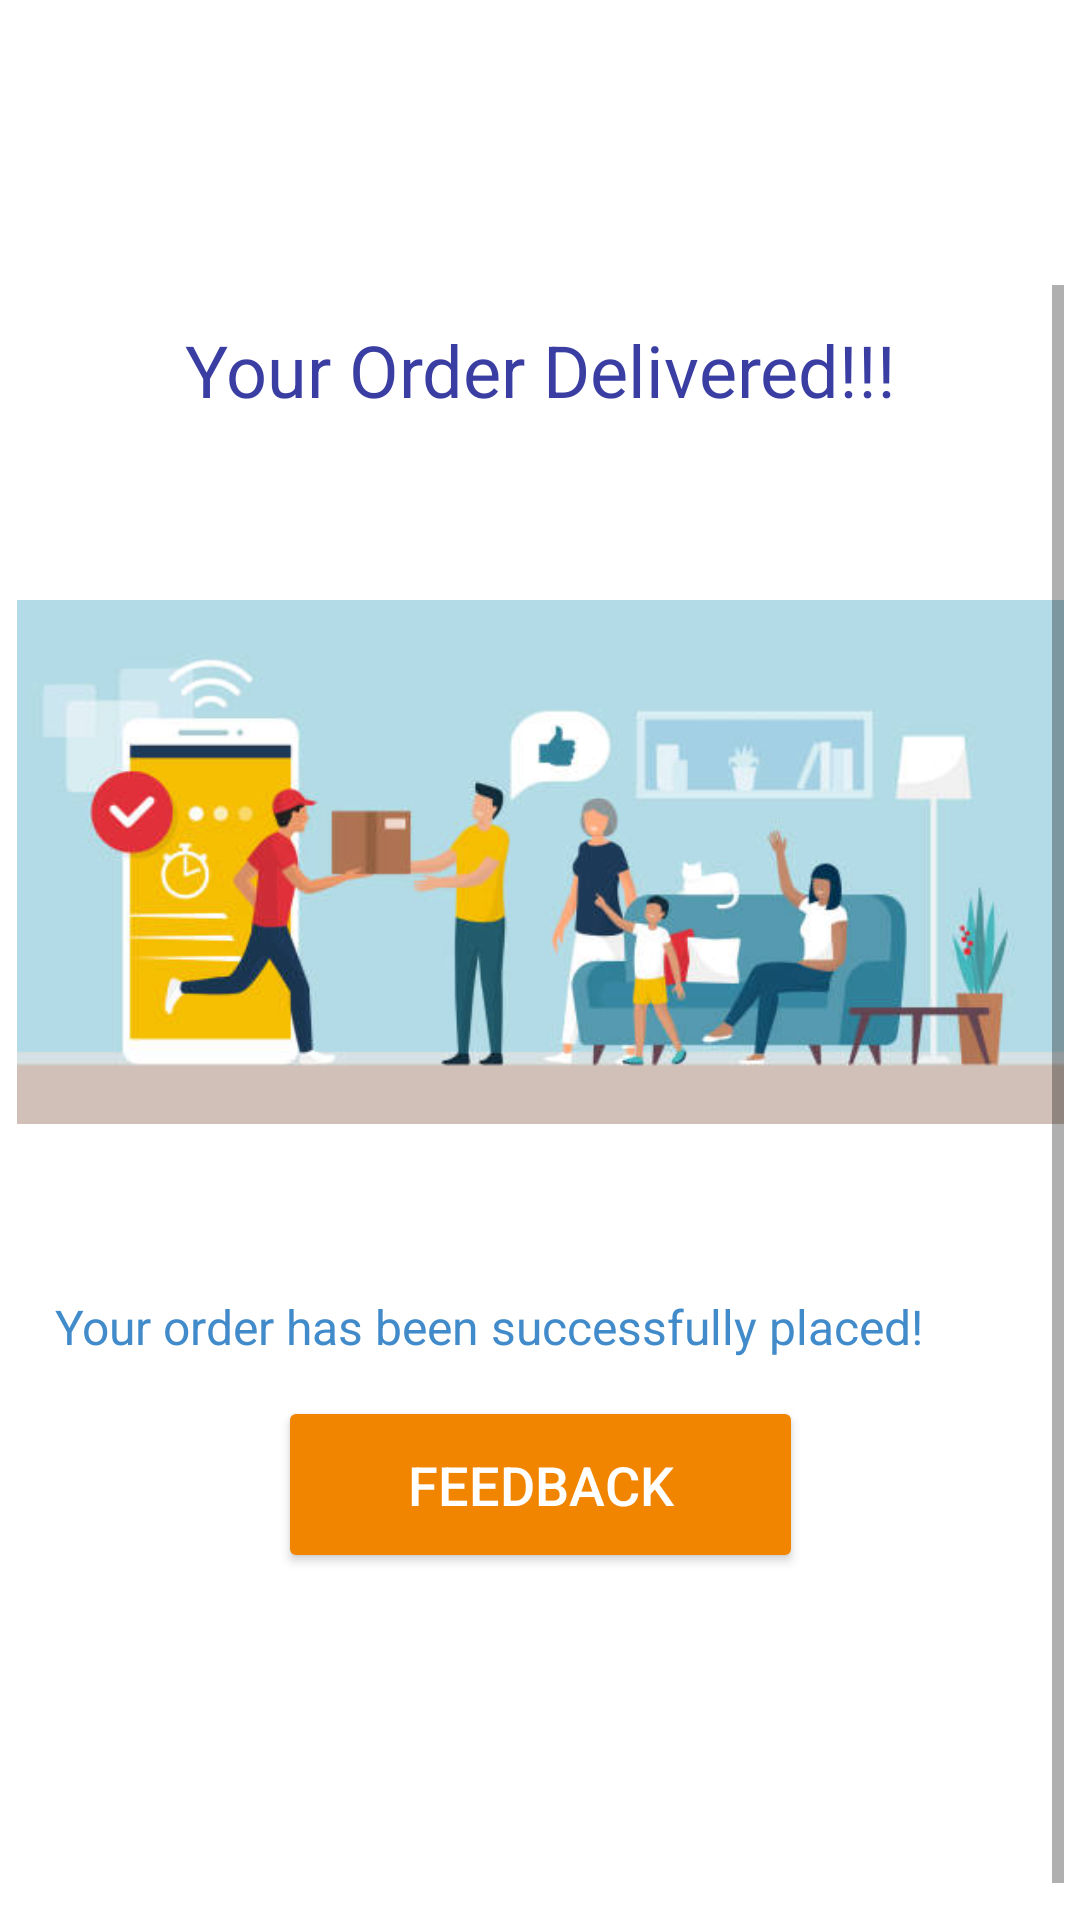

The Android layout XML behind this screen, and the referenced resources:
<!-- AndroidManifest.xml: application theme Theme.NaviDrawer -->
<!-- res/layout/activity_delivered.xml -->
<?xml version="1.0" encoding="utf-8"?>
<androidx.constraintlayout.widget.ConstraintLayout xmlns:android="http://schemas.android.com/apk/res/android"
    xmlns:app="http://schemas.android.com/apk/res-auto"
    xmlns:tools="http://schemas.android.com/tools"
    android:layout_width="match_parent"
    android:layout_height="match_parent"
    tools:context=".Delivered">

    <ScrollView
        android:id="@+id/scrollView2"
        android:layout_width="349dp"
        android:layout_height="541dp"
        android:layout_marginBottom="4dp"
        app:layout_constraintBottom_toBottomOf="parent"
        app:layout_constraintEnd_toEndOf="parent"
        app:layout_constraintStart_toStartOf="parent">

        <RelativeLayout
            android:layout_width="match_parent"
            android:layout_height="match_parent"
            android:gravity="center"
            android:orientation="vertical">


            <TextView
                android:id="@+id/textView2"
                android:layout_width="match_parent"
                android:layout_height="wrap_content"
                android:layout_marginTop="12dp"
                android:text="@string/etDelivered"
                android:textAlignment="center"
                android:textColor="#3a3ea3"
                android:textSize="24sp" />

            <ImageView
                android:id="@+id/imageView"
                android:layout_width="400dp"
                android:layout_height="288dp"
                android:layout_marginTop="4dp"
                app:layout_constraintEnd_toEndOf="parent"
                app:layout_constraintStart_toStartOf="parent"
                app:layout_constraintTop_toBottomOf="@+id/textView2"
                app:srcCompat="@drawable/deli"
                android:layout_below="@id/textView2"/>

            <TextView
                android:id="@+id/textView"
                android:layout_width="315dp"
                android:layout_height="34dp"
                android:text="@string/etDelimsg"
                android:textAlignment="center"
                android:textColor="#428bca"
                android:textSize="16sp"
                app:layout_constraintEnd_toEndOf="parent"
                app:layout_constraintStart_toStartOf="parent"
                app:layout_constraintTop_toBottomOf="@+id/imageView"
                android:layout_below="@id/imageView"/>

            <Button
                android:id="@+id/btnFeedback"
                android:layout_width="175dp"
                android:layout_height="59dp"
                android:layout_below="@id/textView"
                android:layout_centerHorizontal="true"
                android:layout_marginBottom="120dp"
                android:backgroundTint="#f28500"
                android:text="@string/btn_Feedback"
                android:textAlignment="center"
                android:textColor="#ffffff"
                android:textSize="18sp"
                app:layout_constraintBottom_toBottomOf="parent"
                app:layout_constraintEnd_toEndOf="parent"
                app:layout_constraintHorizontal_bias="0.449"
                app:layout_constraintStart_toStartOf="parent" />


        </RelativeLayout>

    </ScrollView>

</androidx.constraintlayout.widget.ConstraintLayout>
<!-- resources referenced by this layout -->
<resources>
  <!-- drawable deli: jpg bitmap (drawable, 24166 bytes) -->
  <string name="btn_Feedback">Feedback</string>
  <string name="etDelimsg">Your order has been successfully placed!</string>
  <string name="etDelivered">Your Order Delivered!!!</string>
  <style name="Theme.NaviDrawer" parent="Theme.MaterialComponents.DayNight.DarkActionBar">
          
          <item name="colorPrimary">@color/purple_500</item>
          <item name="colorPrimaryVariant">@color/purple_700</item>
          <item name="colorOnPrimary">@color/white</item>
          
          <item name="colorSecondary">@color/teal_200</item>
          <item name="colorSecondaryVariant">@color/teal_700</item>
          <item name="colorOnSecondary">@color/black</item>
          
          <item name="android:statusBarColor" tools:targetApi="l">?attr/colorPrimaryVariant</item>
          
      </style>
  <color name="purple_500">#03719e</color>
  <color name="purple_700">#03719e</color>
  <color name="white">#FFFFFFFF</color>
  <color name="teal_200">#03719e</color>
  <color name="teal_700">#03719e</color>
  <color name="black">#FF000000</color>
</resources>
